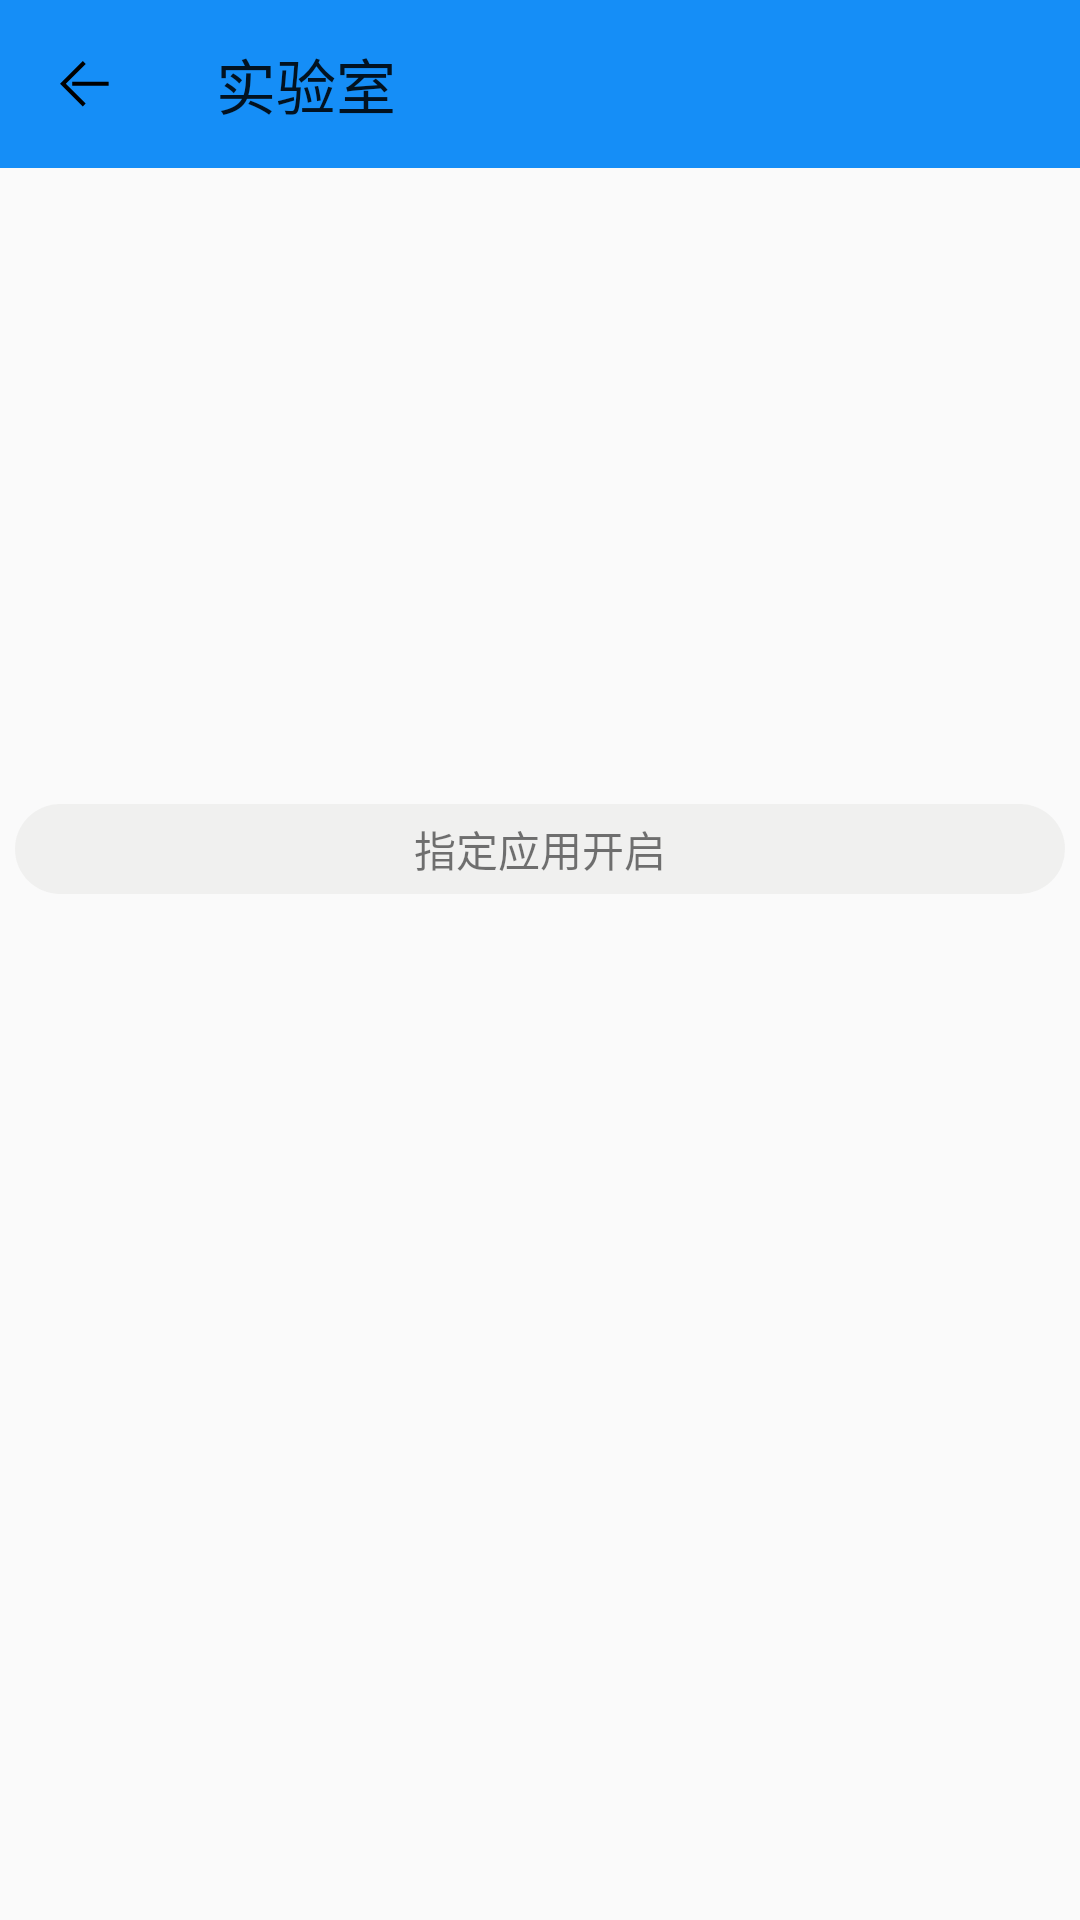

Produce the Android XML layout that renders to this screen, including the resource entries it uses.
<!-- AndroidManifest.xml: application theme AppTheme -->
<!-- res/layout/activity_lab.xml -->
<?xml version="1.0" encoding="utf-8"?>
<LinearLayout xmlns:android="http://schemas.android.com/apk/res/android"
    xmlns:app="http://schemas.android.com/apk/res-auto"
    xmlns:tools="http://schemas.android.com/tools"
    android:layout_width="match_parent"
    android:layout_height="match_parent"
    tools:context=".LabActivity"
    android:orientation="vertical">
    <androidx.appcompat.widget.Toolbar
        android:id="@+id/simple_toolbar"
        android:layout_width="match_parent"
        android:layout_height="wrap_content"
        android:background="?attr/colorPrimaryDark"
        app:title="实验室"
        app:navigationIcon="@mipmap/back">
    </androidx.appcompat.widget.Toolbar>
    <androidx.recyclerview.widget.RecyclerView
        android:id="@+id/recyclerview"
        android:layout_width="match_parent"
        android:layout_height="210dp">
    </androidx.recyclerview.widget.RecyclerView>
    <LinearLayout
        android:layout_marginTop="2dp"
        android:layout_marginLeft="5dp"
        android:layout_marginStart="5dp"
        android:layout_marginRight="5dp"
        android:layout_marginEnd="5dp"
        android:background="@drawable/corner"
        android:backgroundTint="#9EEEECEC"
        android:backgroundTintMode="multiply"
        android:layout_width="match_parent"
        android:layout_height="30dp">
        <TextView
            android:gravity="center"
            android:text="指定应用开启"
            android:layout_width="match_parent"
            android:layout_height="match_parent" />

    </LinearLayout>
    <androidx.recyclerview.widget.RecyclerView
        android:id="@+id/gameList"
        android:layout_width="match_parent"
        android:layout_height="match_parent">

    </androidx.recyclerview.widget.RecyclerView>

</LinearLayout>
<!-- resources referenced by this layout -->
<resources>
  <!-- drawable corner (drawable) -->
  <?xml version="1.0" encoding="utf-8"?>
  <shape xmlns:android="http://schemas.android.com/apk/res/android">
      <solid android:color="#FCFDFC" />
      <corners android:radius="60dp" />
  
  </shape>
  <!-- mipmap back: png bitmap (mipmap-xxhdpi, 672 bytes) -->
  <style name="AppTheme" parent="Theme.AppCompat.Light.DarkActionBar">
          
          <item name="windowNoTitle">true</item>
          <item name="colorPrimary">@color/colorPrimary</item>
          <item name="colorPrimaryDark">@color/colorPrimaryDark</item>
          <item name="colorAccent">@color/colorPrimaryDark</item>
      </style>
  <color name="colorPrimary">#79CFF7</color>
  <color name="colorPrimaryDark">#158EF7</color>
</resources>
